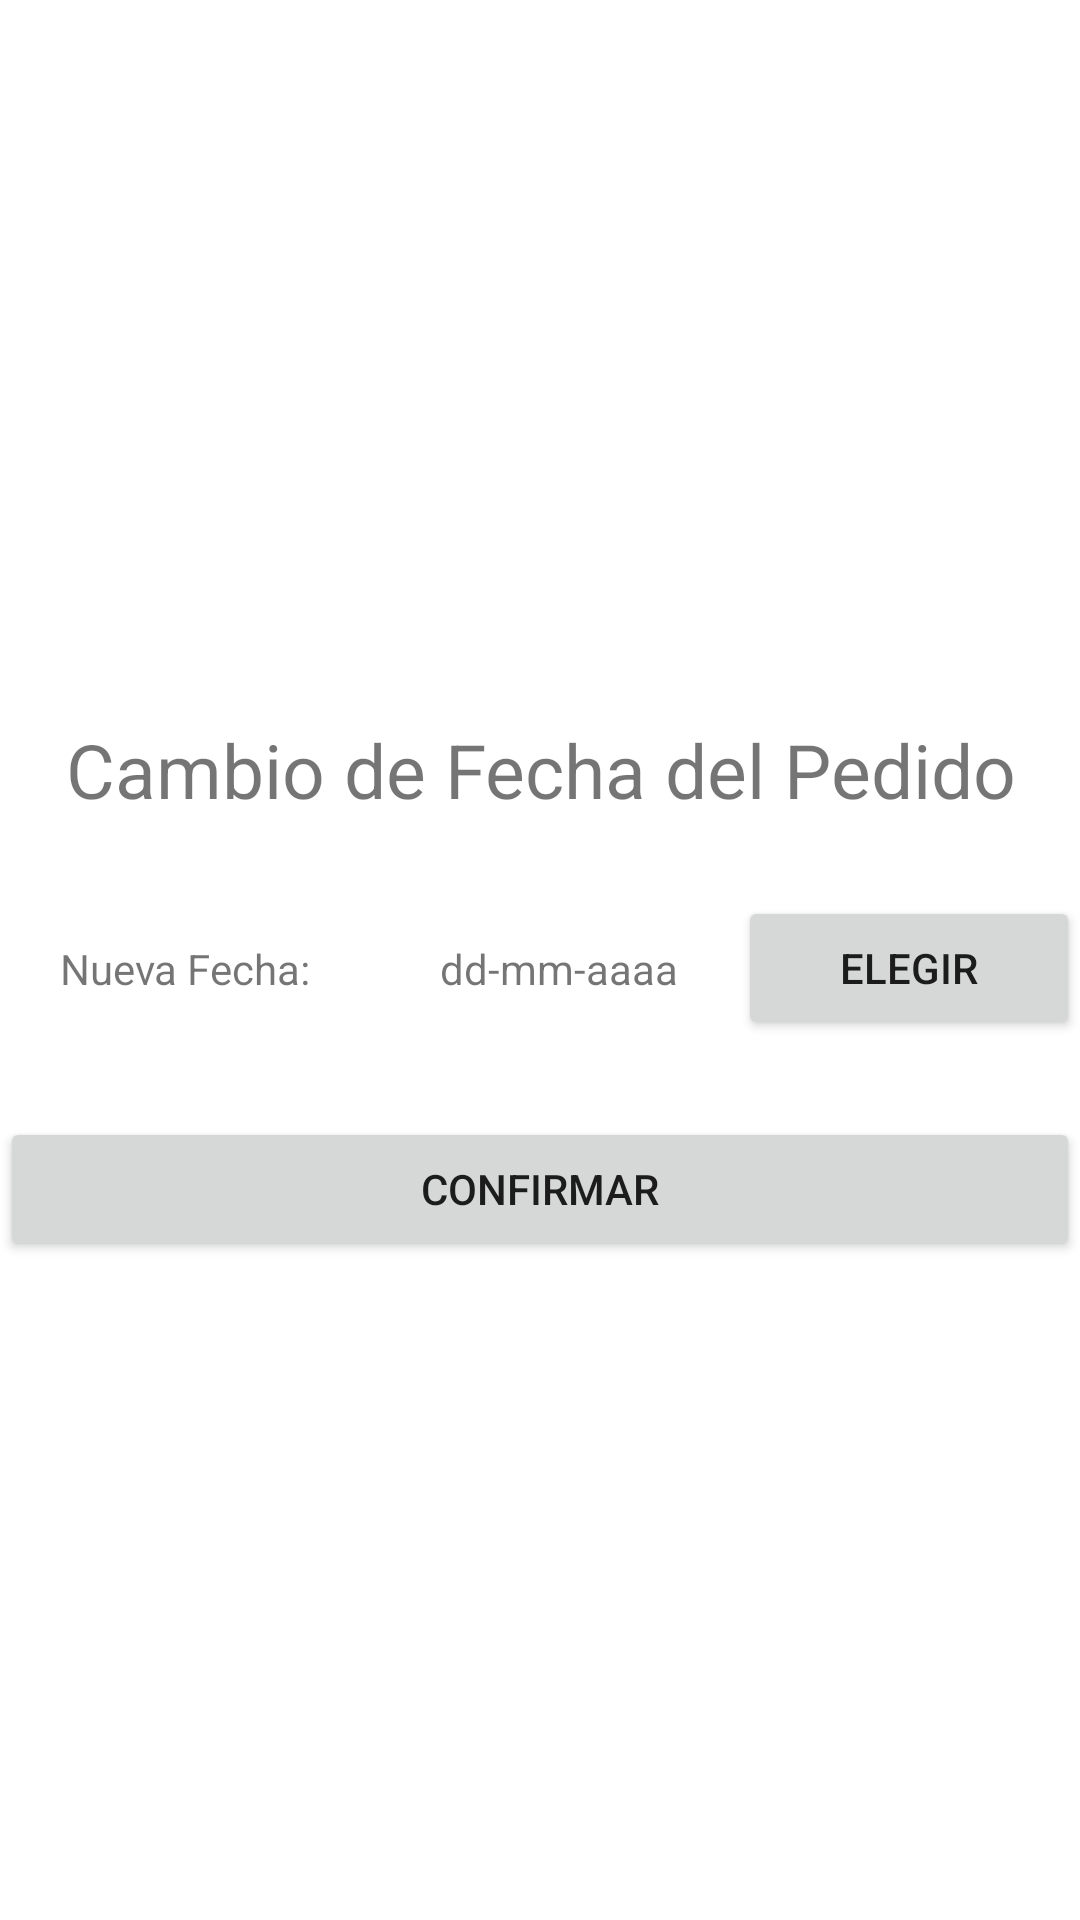

The Android layout XML behind this screen, and the referenced resources:
<!-- AndroidManifest.xml: application theme Theme.PedidosApp -->
<!-- res/layout/activity_fecha.xml -->
<?xml version="1.0" encoding="utf-8"?>
<LinearLayout xmlns:android="http://schemas.android.com/apk/res/android"
    xmlns:tools="http://schemas.android.com/tools"
    android:layout_width="match_parent"
    android:layout_height="match_parent"
    android:gravity="center"
    android:orientation="vertical"
    tools:context=".pedidosLogic.edits.Fecha">

    <TextView
        android:id="@+id/textView2"
        android:layout_width="match_parent"
        android:layout_height="wrap_content"
        android:gravity="center"
        android:padding="20dp"
        android:text="Cambio de Fecha del Pedido"
        android:textSize="25dp"/>

    <TableRow
        android:layout_width="match_parent"
        android:layout_height="wrap_content"
        android:gravity="center">
    <TextView
        android:id="@+id/textView3"
        android:layout_width="wrap_content"
        android:layout_height="wrap_content"
        android:padding="20dp"
        android:text="Nueva Fecha: "/>

    <TextView
        android:id="@+id/nuevaFecha"
        android:layout_width="wrap_content"
        android:layout_height="wrap_content"
        android:padding="20dp"
        android:text="dd-mm-aaaa"/>

        <Button
            android:id="@+id/elegirFecha"
            android:layout_width="match_parent"
            android:layout_height="wrap_content"
            android:padding="10dp"
            android:text="Elegir" />
    </TableRow>
    <Button
        android:layout_marginTop="20dp"
        android:id="@+id/uploadFecha"
        android:layout_width="match_parent"
        android:layout_height="wrap_content"
        android:padding="10dp"
        android:text="Confirmar" />


</LinearLayout>
<!-- resources referenced by this layout -->
<resources>
  <style name="Theme.PedidosApp" parent="Theme.MaterialComponents.DayNight.DarkActionBar">
          
          <item name="colorPrimary">@color/purple_500</item>
          <item name="colorPrimaryVariant">@color/purple_700</item>
          <item name="colorOnPrimary">@color/white</item>
          
          <item name="colorSecondary">@color/teal_200</item>
          <item name="colorSecondaryVariant">@color/teal_700</item>
          <item name="colorOnSecondary">@color/black</item>
          
          <item name="android:statusBarColor">?attr/colorPrimaryVariant</item>
          
      </style>
  <color name="purple_500">#FF6200EE</color>
  <color name="purple_700">#FF3700B3</color>
  <color name="white">#FFFFFFFF</color>
  <color name="teal_200">#FF03DAC5</color>
  <color name="teal_700">#FF018786</color>
  <color name="black">#FF000000</color>
</resources>
